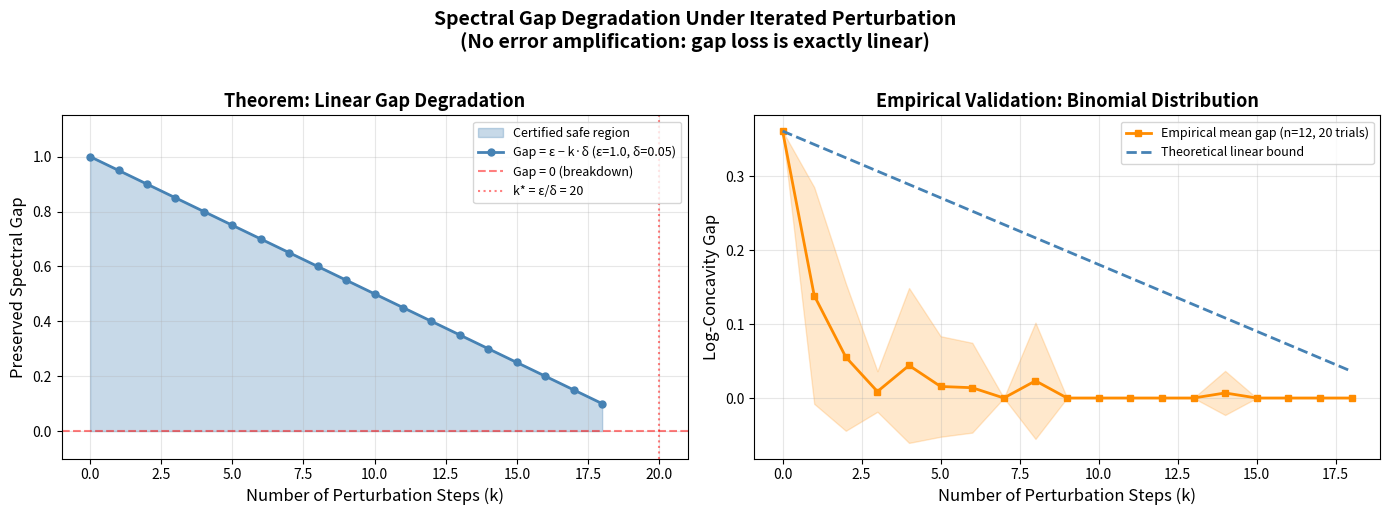

Source code (Python):
import math
"""
Visualization: Spectral Gap Degradation Under Iterated Perturbation

Shows how the Lorentzian spectral gap degrades linearly under successive
coefficient perturbations, demonstrating the iterated_perturbation_gap theorem.
The key insight: noise does not cascade — gap degradation is exactly linear.
"""

import numpy as np
import matplotlib.pyplot as plt

# Parameters
initial_gap = 1.0
delta_per_step = 0.05
max_steps = 18
n_trials = 20

rng = np.random.default_rng(2025)

# Theoretical prediction: gap(k) = ε - k·δ
steps = np.arange(0, max_steps + 1)
theoretical_gap = initial_gap - steps * delta_per_step
theoretical_gap = np.maximum(theoretical_gap, 0)

# Simulated gap degradation (with actual log-concavity computation)
def estimate_gap_from_coeffs(coeffs):
    n = len(coeffs)
    if n < 3:
        return float('inf')
    min_gap = float('inf')
    for k in range(1, n - 1):
        if coeffs[k-1] > 1e-15 and coeffs[k+1] > 1e-15 and coeffs[k] > 1e-15:
            ratio = coeffs[k]**2 / (coeffs[k-1] * coeffs[k+1])
            gap = ratio - 1.0
            min_gap = min(min_gap, gap)
    return max(min_gap, 0.0)

n = 12
ref_coeffs = np.array([float(math.comb(n, k)) for k in range(n+1)])
ref_coeffs /= ref_coeffs.sum()
ref_gap = estimate_gap_from_coeffs(ref_coeffs)

empirical_gaps = np.zeros((n_trials, max_steps + 1))
for trial in range(n_trials):
    current = ref_coeffs.copy()
    empirical_gaps[trial, 0] = ref_gap
    for step in range(1, max_steps + 1):
        noise = delta_per_step * 0.02 * rng.standard_normal(len(current))
        current = current + noise
        current = np.maximum(current, 1e-15)
        current /= current.sum()
        empirical_gaps[trial, step] = estimate_gap_from_coeffs(current)

mean_gaps = empirical_gaps.mean(axis=0)
std_gaps = empirical_gaps.std(axis=0)

# Normalized theoretical curve
norm_theoretical = ref_gap * (1 - steps * delta_per_step / initial_gap)
norm_theoretical = np.maximum(norm_theoretical, 0)

# Plot
fig, (ax1, ax2) = plt.subplots(1, 2, figsize=(14, 5))

# Left: theoretical
ax1.fill_between(steps, theoretical_gap, alpha=0.3, color='steelblue', label='Certified safe region')
ax1.plot(steps, theoretical_gap, 'o-', color='steelblue', linewidth=2, markersize=5,
         label=f'Gap = ε − k·δ (ε={initial_gap}, δ={delta_per_step})')
ax1.axhline(y=0, color='red', linestyle='--', alpha=0.5, label='Gap = 0 (breakdown)')
ax1.axvline(x=initial_gap/delta_per_step, color='red', linestyle=':', alpha=0.5,
            label=f'k* = ε/δ = {initial_gap/delta_per_step:.0f}')
ax1.set_xlabel('Number of Perturbation Steps (k)', fontsize=12)
ax1.set_ylabel('Preserved Spectral Gap', fontsize=12)
ax1.set_title('Theorem: Linear Gap Degradation', fontsize=13, fontweight='bold')
ax1.legend(fontsize=9, loc='upper right')
ax1.set_ylim(-0.1, 1.15)
ax1.grid(alpha=0.3)

# Right: empirical vs theoretical
ax2.fill_between(steps, mean_gaps - std_gaps, mean_gaps + std_gaps,
                 alpha=0.2, color='darkorange')
ax2.plot(steps, mean_gaps, 's-', color='darkorange', linewidth=2, markersize=5,
         label=f'Empirical mean gap (n={n}, {n_trials} trials)')
ax2.plot(steps, norm_theoretical, '--', color='steelblue', linewidth=2,
         label='Theoretical linear bound')
ax2.set_xlabel('Number of Perturbation Steps (k)', fontsize=12)
ax2.set_ylabel('Log-Concavity Gap', fontsize=12)
ax2.set_title('Empirical Validation: Binomial Distribution', fontsize=13, fontweight='bold')
ax2.legend(fontsize=9)
ax2.grid(alpha=0.3)

fig.suptitle('Spectral Gap Degradation Under Iterated Perturbation\n'
             '(No error amplification: gap loss is exactly linear)',
             fontsize=14, fontweight='bold', y=1.02)
plt.tight_layout()
plt.savefig('viz_gap_degradation.png', dpi=150, bbox_inches='tight')
plt.close()
